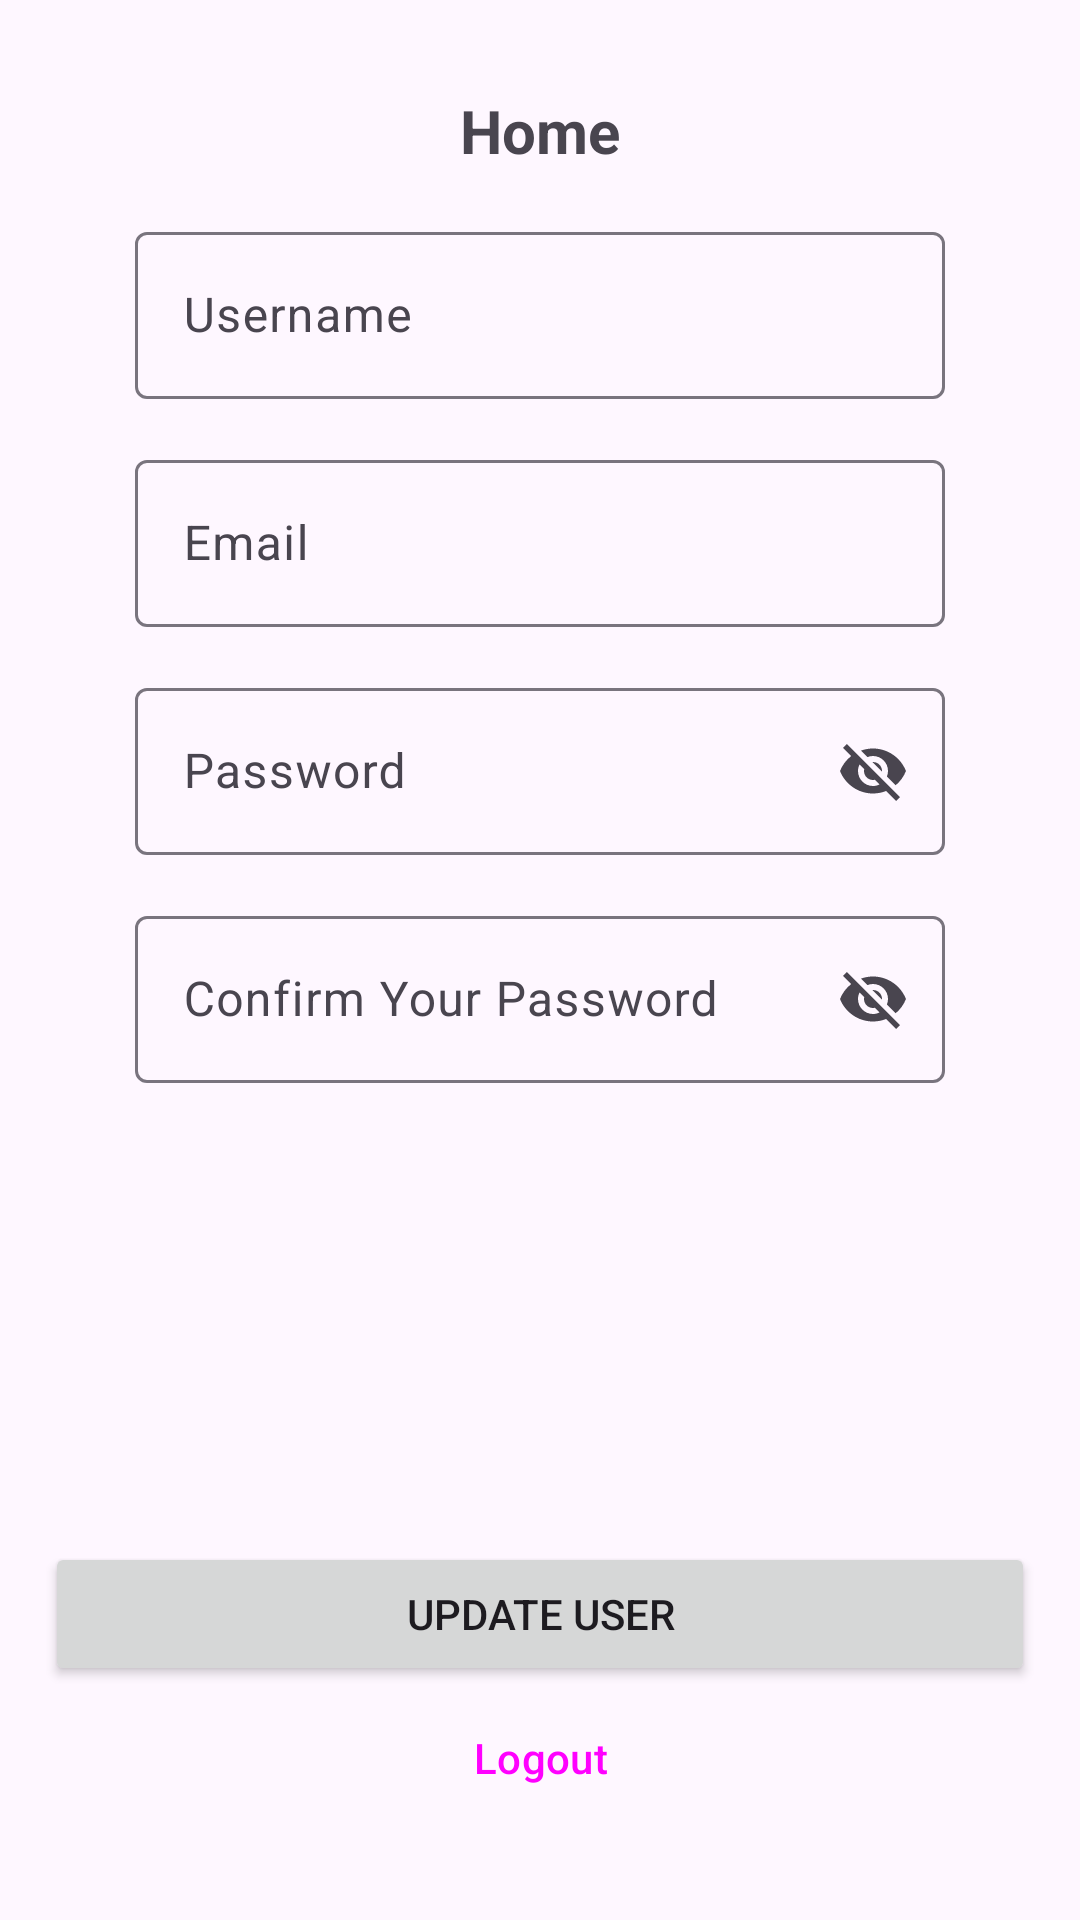

Write the Android layout XML for this screen, with the resource values it uses.
<!-- AndroidManifest.xml: application theme Theme.Challenge_ch5 -->
<!-- res/layout/fragment_user.xml -->
<?xml version="1.0" encoding="utf-8"?>
<androidx.constraintlayout.widget.ConstraintLayout xmlns:android="http://schemas.android.com/apk/res/android"
    xmlns:app="http://schemas.android.com/apk/res-auto"
    xmlns:tools="http://schemas.android.com/tools"
    android:layout_width="match_parent"
    android:layout_height="match_parent"
    tools:context=".view.UserFragment">

    <TextView
        android:id="@+id/tvPageTitle"
        android:layout_width="wrap_content"
        android:layout_height="wrap_content"
        android:text="@string/page_title"
        android:textSize="20sp"
        android:textStyle="bold"
        android:layout_marginVertical="30dp"
        app:layout_constraintStart_toStartOf="parent"
        app:layout_constraintEnd_toEndOf="parent"
        app:layout_constraintTop_toTopOf="parent"/>



    <com.google.android.material.textfield.TextInputLayout
        android:id="@+id/editTextUsername"
        android:layout_width="match_parent"
        android:layout_height="wrap_content"
        android:layout_marginHorizontal="45dp"
        android:layout_marginTop="15dp"
        app:layout_constraintTop_toBottomOf="@+id/tvPageTitle"
        android:hint="@string/username">

        <com.google.android.material.textfield.TextInputEditText
            android:maxLines="1"
            android:layout_width="match_parent"
            android:layout_height="wrap_content"
            />
    </com.google.android.material.textfield.TextInputLayout>

    <com.google.android.material.textfield.TextInputLayout
        android:id="@+id/editTextEmail"
        android:layout_width="match_parent"
        android:layout_height="wrap_content"
        android:layout_marginHorizontal="45dp"
        android:layout_marginTop="15dp"
        app:layout_constraintTop_toBottomOf="@+id/editTextUsername"
        android:hint="@string/email">

        <com.google.android.material.textfield.TextInputEditText
            android:maxLines="1"
            android:layout_width="match_parent"
            android:layout_height="wrap_content"
            />
    </com.google.android.material.textfield.TextInputLayout>


    <com.google.android.material.textfield.TextInputLayout
        android:id="@+id/editTextPassword"
        android:layout_width="match_parent"
        android:layout_height="wrap_content"
        app:endIconMode="password_toggle"
        android:layout_marginHorizontal="45dp"
        android:layout_marginTop="15dp"
        app:layout_constraintTop_toBottomOf="@+id/editTextEmail"
        android:hint="@string/password">

        <com.google.android.material.textfield.TextInputEditText
            android:maxLines="1"
            android:layout_width="match_parent"
            android:layout_height="wrap_content"
            />

    </com.google.android.material.textfield.TextInputLayout>



    <com.google.android.material.textfield.TextInputLayout
        android:id="@+id/editTextPasswordConfirm"
        android:layout_width="match_parent"
        android:layout_height="wrap_content"
        app:endIconMode="password_toggle"
        android:layout_marginHorizontal="45dp"
        android:layout_marginTop="15dp"
        app:layout_constraintTop_toBottomOf="@+id/editTextPassword"
        android:hint="@string/PasswordConfirm">

        <com.google.android.material.textfield.TextInputEditText
            android:layout_width="match_parent"
            android:layout_height="wrap_content"
            />

    </com.google.android.material.textfield.TextInputLayout>

    <Button
        android:id="@+id/btnUpdate"
        android:layout_width="match_parent"
        android:layout_height="wrap_content"
        android:layout_marginHorizontal="15dp"
        android:text="@string/update"
        app:layout_constraintBottom_toBottomOf="@+id/editTextPasswordConfirm"
        app:layout_constraintBottom_toTopOf="@+id/btnLogout"
        />

    <Button
        style="@style/Widget.Material3.Button.OutlinedButton"
        android:id="@+id/btnLogout"
        android:layout_width="match_parent"
        android:layout_height="wrap_content"
        android:layout_marginHorizontal="15dp"
        android:text="@string/tvLogout"
        app:layout_constraintBottom_toBottomOf="parent"
        android:layout_marginBottom="30dp"
        />



</androidx.constraintlayout.widget.ConstraintLayout>
<!-- resources referenced by this layout -->
<resources>
  <string name="PasswordConfirm">Confirm Your Password</string>
  <string name="email">Email</string>
  <string name="page_title">Home</string>
  <string name="password">Password</string>
  <string name="tvLogout">Logout</string>
  <string name="update">Update User</string>
  <string name="username">Username</string>
  <style name="Theme.Challenge_ch5" parent="Base.Theme.Challenge_ch5" />
  <style name="Base.Theme.Challenge_ch5" parent="Theme.Material3.DayNight.NoActionBar">
          
          <item name="colorPrimary">@color/colorPrimary</item>
  
          
      </style>
  <color name="colorPrimary">#1190a4</color>
</resources>
